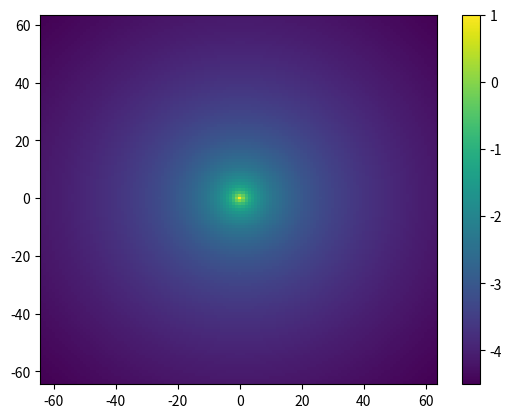
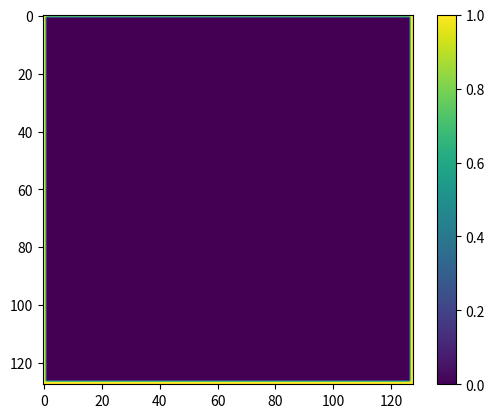
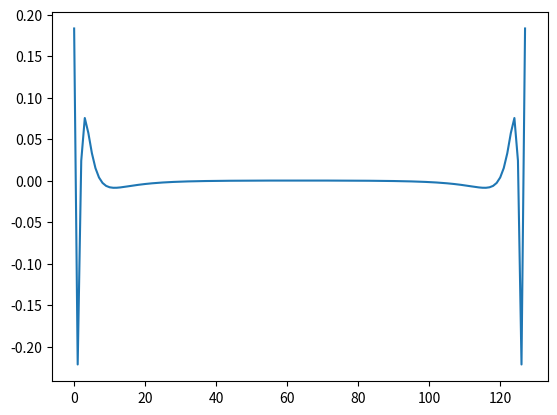
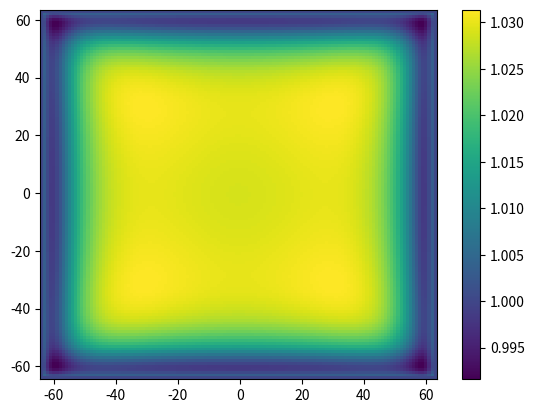
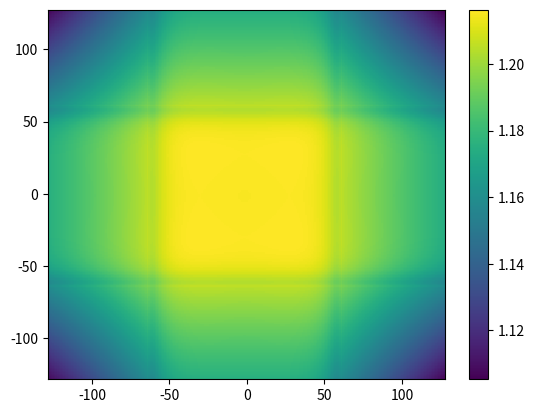
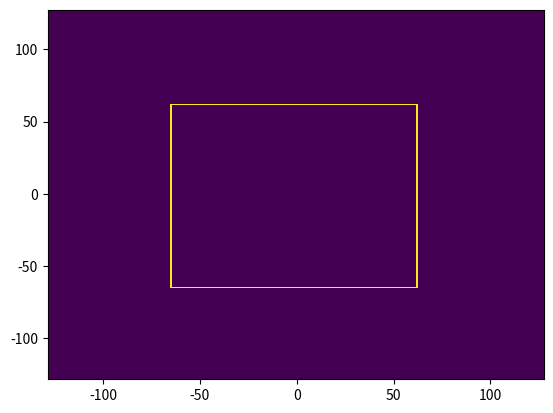

Python code for these plots, in order:
# [redacted]
import numpy as np
import matplotlib.pyplot as plt
from scipy import signal

#a)
# p = V - V_ave
# V ~ ln(r)
def get_bc(n):
    #charge at 0,0 where center of grid
    bc = np.zeros([n,n])
    mask = np.zeros([n,n], dtype='bool')
    
    mask[0,:]=True
    mask[-1,:]=True
    mask[:,0]=True
    mask[:,-1]=True
    
    bc[0,:] = 1
    bc[-1,:] = 1
    bc[:,0] = 1
    bc[:,-1] = 1
    return bc, mask

def greens(n):
    dx = np.arange(-n//2,n//2)
    pot = np.zeros([n,n])
    x,y = np.meshgrid(dx,dx)
    r = np.sqrt(x**2 + y**2)
    r[n//2,n//2] = 1 #initial condition
    pot = -np.log(r) #potential from point charge
    pot[n//2,n//2] = 1 #get 1
    return x,y,pot

n = 128
x, y, V = greens(n)
print('The potential at V[1,0] and V[2,0] is', V[n//2,n//2+1], V[n//2,n//2+2])
print('The potential at V[5,0] is', V[n//2,n//2+5])
plt.figure() #fig1
plt.pcolormesh(x,y,V)
plt.colorbar()
plt.savefig('2a_V')
plt.show()

#BONUS  
def average_neighbours(V):
    pot = 0*V
    V = V + np.roll(V,1,axis=0)
    V = V + np.roll(V,-1,axis=0)
    V = V + np.roll(V,1,axis=1)
    V = V + np.roll(V,-1,axis=1)
    return pot*0.25

bc, mask = get_bc(n)
V_B = bc.copy()
for i in range(10*n):
    V_B = average_neighbours(V)  
    V_B[mask] = bc[mask] 
print('The potential at V[1,0] and V[2,0] is', V[n//2,n//2+1], V[n//2,n//2+2])
print('The potential at V[5,0] is', V[n//2,n//2+5])
plt.figure() #fig2
plt.imshow(V_B)
plt.colorbar()
plt.savefig('2a_V_bonus')
plt.show()
#BONUS END

#b)
def rho_to_pot(rho,kernelft):
    tmp = rho.copy()
    tmp = np.pad(tmp,(0,tmp.shape[0]))

    tmpft = np.fft.rfftn(tmp)
    tmp = np.fft.irfftn(tmpft*kernelft)

    tmp = tmp[:rho.shape[0],:rho.shape[1]]
    return tmp


def rho_to_pot_masked(rho,mask,kernelft,return_mat=False):
    rhomat = np.zeros(mask.shape)
    rhomat[mask] = rho
    potmat = rho_to_pot(rhomat,kernelft)
    if return_mat:
        return potmat
    else:
        return potmat[mask]    


def conj_grad(rhs,x0,mask,kernel_ft,fun=rho_to_pot_masked,niter=n):
    Ax = fun(x0,mask,kernel_ft)
    r = rhs-Ax
    p = r.copy()
    x = x0.copy()
    rsqr = np.sum(r*r)
    while rsqr > 1e-16:
        Ap = fun(p,mask,kernel_ft)
        alpha = np.sum(r*r)/np.sum(Ap*p)
        x = x + alpha*p
        r = r - alpha*Ap
        rsqr_new = np.sum(r*r)
        beta = rsqr_new/rsqr
        p = r + beta*p
        rsqr = rsqr_new
    return x

x2, y2, kernel = greens(2*n)
kernel_ft = np.fft.rfft2(kernel)
bc, mask = get_bc(n)

rhs = bc[mask]
x0 = 0*rhs

rho_out = conj_grad(rhs,x0,mask,kernel_ft)

plt.figure()
plt.plot(rho_out[:n]) #fig3
plt.savefig('2b_rho')
plt.show()

#c)
V = rho_to_pot_masked(rho_out,mask,kernel_ft,True)
plt.figure() #fig4
plt.pcolormesh(x,y,V)
plt.savefig('2c_V_box')
plt.colorbar()

def pad_array(array):
    s = np.shape(array)
    new_array = np.zeros((s[0]*2,s[1]*2), dtype=bool)
    new_array[s[0]//2-1:3*s[0]//2-1,s[1]//2-1:3*s[1]//2-1] = array
    return new_array

mask_pad = pad_array(mask)

x4, y4, kernel_pad = greens(4*n)
kernel_ft_pad = np.fft.rfft2(kernel_pad)

V = rho_to_pot_masked(rho_out, mask_pad, kernel_ft_pad,True)
plt.figure() #fig5
plt.pcolormesh(x2,y2,V)
plt.colorbar()
plt.savefig('2c_V_all_space')
 
plt.figure() #fig6
plt.pcolormesh(x2,y2,mask_pad)
plt.savefig('box boundaries')

#it can be seen that the charge is greatest within the box boundaries
#and drops like -ln(r) as you move away from the box
